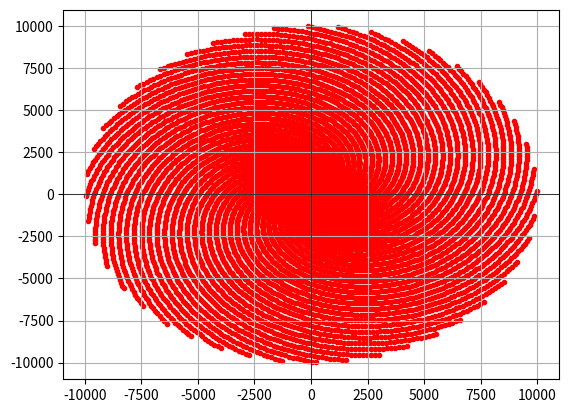
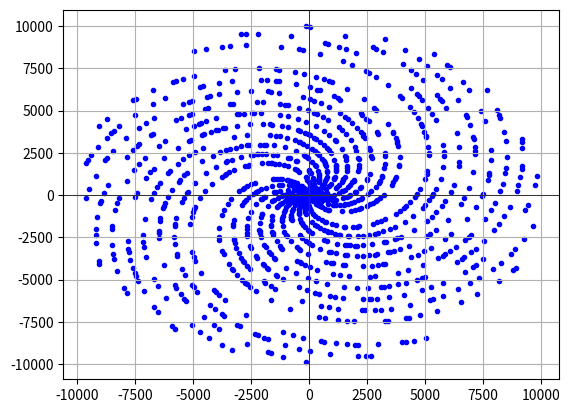
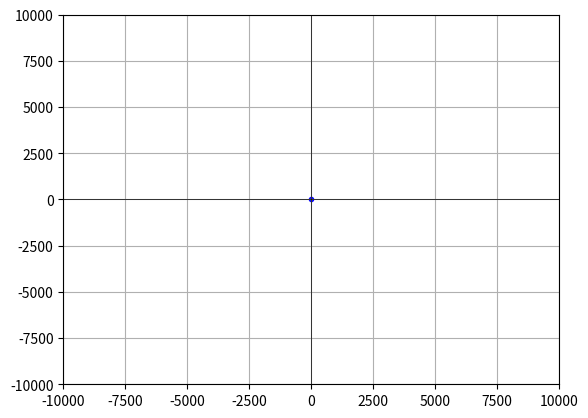

These charts were generated, in order, by the following Python code:
import matplotlib.pyplot as plt
import matplotlib.animation as animation
import math
import numpy as np

N = 10000

def sieve():
    global N
    prime = [True] * N
    for i in range(2, N):
        if (prime[i]):
            for x in range(i+i, N, i):
                prime[x] = False
    return prime

def static():
    global N
    
    x_values = [i * math.cos(i) for i in range(1, N)]
    y_values = [i * math.sin(i) for i in range(1, N)]

    plt.figure(1)
    plt.grid(True)
    plt.axhline(0, color='black',linewidth=0.5)  # X-axis line
    plt.axvline(0, color='black',linewidth=0.5)  # Y-axis line
    plt.scatter(x_values, y_values, color='red', marker='.', label='Dots')
    
    prime = sieve()
    x_primes = [i * math.cos(i) for i in range(1, N) if prime[i]]
    y_primes = [i * math.sin(i) for i in range(1, N) if prime[i]]

    fig = plt.subplots()
    plt.grid(True)
    plt.axhline(0, color='black',linewidth=0.5)  # X-axis line
    plt.axvline(0, color='black',linewidth=0.5)  # Y-axis line
    plt.scatter(x_primes, y_primes, color='blue', marker='.', label='Dots')
    plt.show()

def animate():
    global N
    
    prime = [True] * N
            
    i_to_plot = [i for i in range(1, N)]

    fig, ax = plt.subplots()
    scat = ax.scatter(0, 0, color='blue', marker='.', label='Dots')
    plt.xlim(-N, N)
    plt.ylim(-N, N)
    plt.grid(True)
    plt.axhline(0, color='black',linewidth=0.5)  # X-axis line
    plt.axvline(0, color='black',linewidth=0.5)  # Y-axis line
    

    def update(frame, i_to_plot):
        if (frame == 1): 
            i_to_plot = [i for i in range(1, N)]
            for i in range(1, N):
                prime[i] = True
        if (frame > 1 and prime[frame]):
            for i in range(frame + frame, N, frame):
                if (i in i_to_plot):
                    i_to_plot.remove(i)
                prime[i] = False
        x_plot = [i * math.cos(i) for i in i_to_plot]
        y_plot = [i * math.sin(i) for i in i_to_plot]
        scat.set_offsets(np.c_[x_plot, y_plot])
        plt.title(f'p: {frame}')
        print(frame)

    ani = animation.FuncAnimation(fig, update, frames=N, fargs=[i_to_plot], interval=500, repeat=True)
    plt.show()

def main():
    static()
    animate()
    # ex()

main()